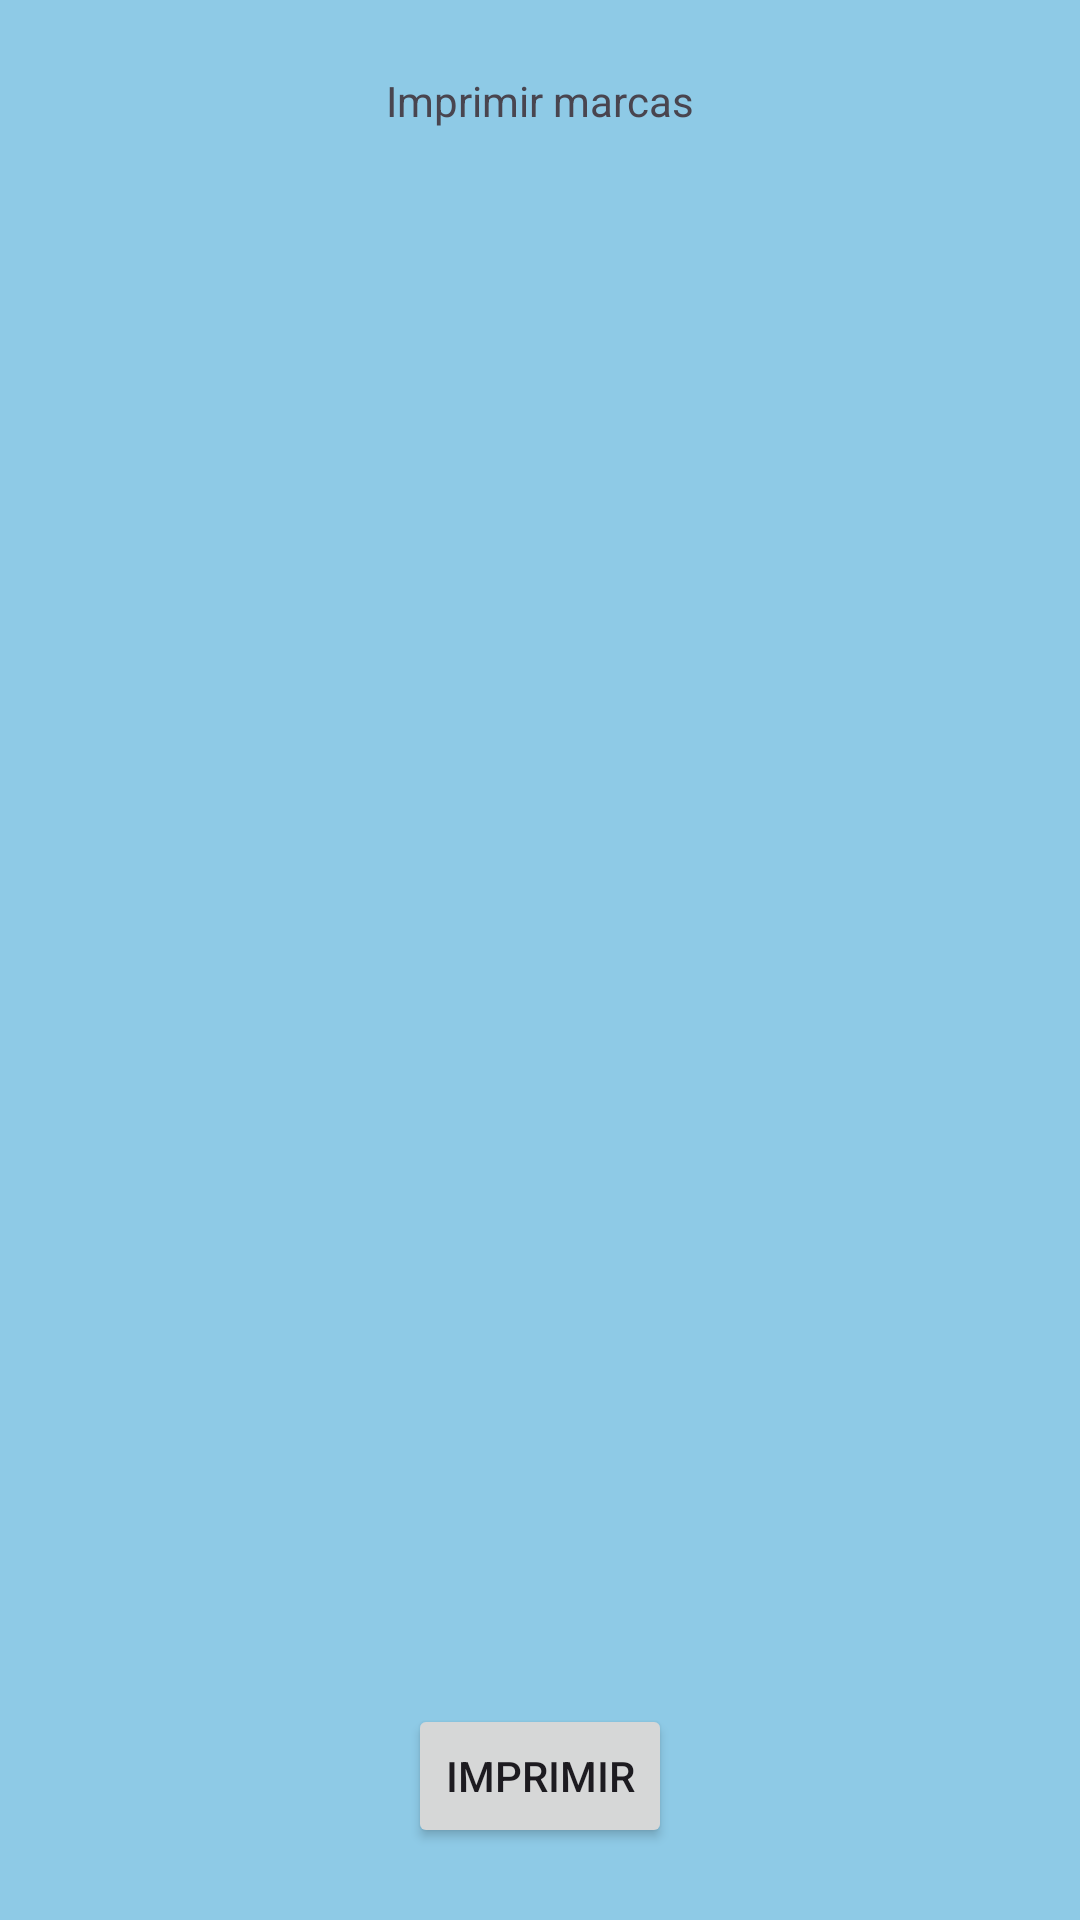

Write the Android layout XML for this screen, with the resource values it uses.
<!-- AndroidManifest.xml: application theme Theme.SwimmingApp -->
<!-- res/layout/fragment_imprimir.xml -->
<?xml version="1.0" encoding="utf-8"?>
<LinearLayout xmlns:android="http://schemas.android.com/apk/res/android"
    xmlns:app="http://schemas.android.com/apk/res-auto"
    android:layout_width="match_parent"
    android:layout_height="match_parent"
    android:background="@color/bg_pantalla"
    android:orientation="vertical"
    android:padding="@dimen/espacio_l">

    <TextView
        style="@style/TextoTitulo"
        android:layout_width="wrap_content"
        android:layout_height="wrap_content"
        android:layout_gravity="center_horizontal"
        android:layout_marginBottom="@dimen/espacio_m"
        android:text="Imprimir marcas"/>

    <androidx.recyclerview.widget.RecyclerView
        android:id="@+id/rvMarcas"
        android:layout_width="match_parent"
        android:layout_height="0dp"
        android:layout_weight="1"
        android:layout_marginBottom="@dimen/espacio_m"/>

    <Button
        android:id="@+id/btnImprimir"
        style="@style/Boton.Primario"
        android:layout_width="wrap_content"
        android:layout_height="wrap_content"
        android:layout_gravity="center"
        android:text="Imprimir"/>

</LinearLayout>
<!-- resources referenced by this layout -->
<resources>
  <color name="bg_pantalla">@color/azul_claro</color>
  <dimen name="espacio_l">24dp</dimen>
  <dimen name="espacio_m">16dp</dimen>
  <style name="Theme.SwimmingApp" parent="Theme.Material3.Light.NoActionBar">
          
          <item name="colorPrimary">@color/azul_marino</item>
          <item name="colorOnPrimary">@color/blanco</item>
          <item name="colorSecondary">@color/amarillo</item>
          <item name="colorOnSecondary">@color/azul_marino</item>
  
          
          <item name="android:colorBackground">@color/bg_pantalla</item>
          <item name="colorSurface">@color/bg_card</item>
          <item name="colorOnSurface">@color/texto_primario</item>
  
          
          <item name="android:statusBarColor">@color/azul_marino</item>
          <item name="android:windowLightStatusBar">false</item>
      </style>
  <color name="azul_claro">#8ECAE6</color>
  <color name="azul_marino">#023047</color>
  <color name="blanco">#FFFFFF</color>
  <color name="amarillo">#FFB703</color>
  <color name="bg_card">#F0FAFD</color>
  <color name="texto_primario">@color/azul_marino</color>
</resources>
